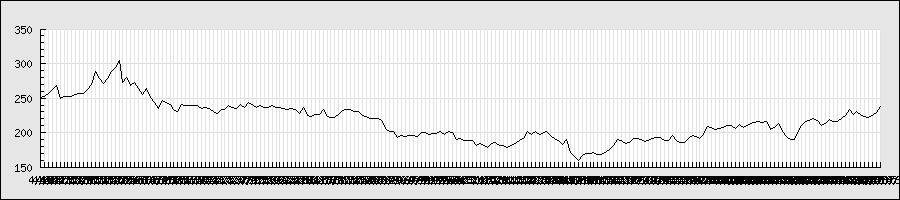

Data behind this chart, as committed beside it:
2013/4/19, 251, 252, 248, 251, 1246600, 251
2013/4/22, 253, 254, 249, 252, 2112800, 252
2013/4/23, 251, 259, 251, 257, 3333900, 257
2013/4/24, 264, 264, 260, 263, 4350700, 263
2013/4/25, 261, 272, 260, 269, 5088800, 269
2013/4/26, 254, 260, 250, 250, 7338100, 250
2013/4/30, 253, 255, 251, 252, 2430800, 252
2013/5/1, 256, 256, 252, 253, 2125000, 253
2013/5/2, 251, 252, 250, 252, 1558800, 252
2013/5/7, 256, 257, 254, 255, 2467800, 255
2013/5/8, 256, 266, 255, 257, 5797300, 257
2013/5/9, 261, 263, 256, 256, 2051400, 256
2013/5/10, 261, 263, 258, 263, 3320400, 263
2013/5/13, 266, 272, 265, 270, 5055700, 270
2013/5/14, 278, 298, 273, 289, 16726500, 289
2013/5/15, 297, 299, 265, 279, 9915100, 279
2013/5/16, 285, 286, 257, 271, 6350900, 271
2013/5/17, 271, 280, 266, 279, 2582800, 279
2013/5/20, 281, 291, 281, 289, 4667600, 289
2013/5/21, 287, 298, 286, 294, 4894800, 294
2013/5/22, 299, 307, 296, 304, 6725400, 304
2013/5/23, 305, 306, 264, 273, 8492800, 273
2013/5/24, 281, 286, 266, 280, 5791800, 280
2013/5/27, 275, 278, 267, 268, 3004700, 268
2013/5/28, 265, 276, 264, 273, 2952300, 273
2013/5/31, 268, 270, 260, 264, 2285000, 264
2013/6/3, 262, 263, 255, 255, 2327900, 255
2013/6/4, 255, 265, 250, 264, 2744600, 264
2013/6/5, 261, 264, 249, 251, 2751800, 251
2013/6/6, 245, 252, 243, 244, 2659900, 244
2013/6/7, 240, 241, 228, 235, 4017800, 235
2013/6/10, 245, 248, 241, 246, 2727300, 246
2013/6/11, 246, 249, 242, 243, 1774100, 243
2013/6/12, 237, 243, 237, 241, 1540500, 241
2013/6/13, 238, 239, 232, 233, 1798300, 233
2013/6/14, 238, 239, 231, 231, 1615500, 231
2013/6/17, 234, 244, 233, 241, 1515100, 241
2013/6/18, 241, 243, 237, 239, 850200, 239
2013/6/18, 241, 243, 237, 239, 850200, 239
2013/6/19, 243, 243, 239, 240, 1164200, 240
2013/6/20, 240, 241, 237, 239, 1176800, 239
2013/6/21, 236, 237, 233, 235, 1920800, 235
2013/6/24, 237, 239, 235, 236, 864600, 236
2013/6/25, 236, 236, 233, 235, 1046900, 235
2013/6/26, 235, 236, 230, 231, 1523600, 231
2013/6/27, 231, 232, 225, 228, 3389600, 228
2013/6/28, 230, 235, 230, 234, 1966400, 234
2013/7/1, 236, 236, 230, 233, 2316100, 233
2013/7/2, 235, 240, 234, 239, 2170300, 239
2013/7/3, 239, 240, 236, 237, 1314700, 237
2013/7/4, 236, 238, 233, 235, 2397200, 235
2013/7/5, 235, 242, 235, 241, 2611400, 241
2013/7/8, 244, 249, 237, 237, 2859700, 237
2013/7/9, 239, 244, 237, 244, 1859500, 244
2013/7/10, 243, 243, 239, 241, 2059900, 241
2013/7/11, 238, 240, 235, 237, 1916200, 237
2013/7/12, 237, 240, 236, 239, 1807600, 239
2013/7/16, 239, 239, 233, 237, 1985300, 237
2013/7/17, 236, 240, 236, 236, 2530700, 236
2013/7/18, 237, 241, 237, 239, 2525400, 239
2013/7/19, 240, 242, 234, 236, 3058700, 236
... 154 more rows
